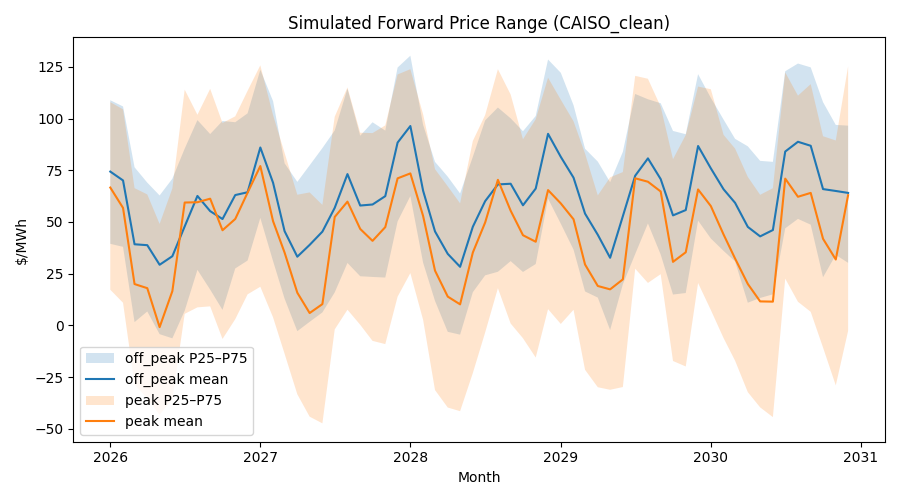

Values plotted in this chart, from the file beside it:
month, period, mean, p25, p50, p75, p90
2026-01-01, peak, 66.64, 17.23, 70.46, 108, 154.5
2026-01-01, off_peak, 74.36, 39.43, 69.5, 108.9, 143
2026-02-01, peak, 56.81, 10.93, 57.42, 104.5, 145.3
2026-02-01, off_peak, 70.09, 37.98, 67.7, 105.9, 136.3
2026-03-01, peak, 19.98, -28.55, 20.16, 66.37, 118.7
2026-03-01, off_peak, 39.22, 1.574, 36.63, 76.46, 108.8
2026-04-01, peak, 17.98, -35.4, 21.66, 63.31, 111.8
2026-04-01, off_peak, 38.77, 6.719, 37.73, 69.03, 96.64
2026-05-01, peak, -0.8575, -43.23, -2.208, 49.05, 99.26
2026-05-01, off_peak, 29.3, -4.25, 29.25, 62.82, 100.8
2026-06-01, off_peak, 33.44, -6.273, 29.84, 70.92, 107.8
2026-06-01, peak, 16.56, -35.65, 13.15, 66.21, 111.2
2026-07-01, off_peak, 47.85, 7.097, 49.4, 85.46, 113.3
2026-07-01, peak, 59.4, 5.558, 58.21, 114, 148
2026-08-01, off_peak, 62.59, 26.85, 59.43, 99.26, 133.8
2026-08-01, peak, 59.54, 8.707, 59.21, 101.8, 155.1
2026-09-01, peak, 61.26, 9.185, 59.13, 114.4, 156.8
2026-09-01, off_peak, 55.25, 17.29, 53.42, 92.51, 129.8
2026-10-01, off_peak, 51.42, 7.49, 52.83, 98.83, 125.7
2026-10-01, peak, 46, -6.58, 50.35, 97.86, 150.2
2026-11-01, peak, 51.44, 2.988, 52.07, 101.1, 136.2
2026-11-01, off_peak, 63.01, 27.54, 67.19, 98.24, 124
2026-12-01, peak, 64.17, 14.99, 61.97, 113.4, 170.1
2026-12-01, off_peak, 64.37, 31.34, 65.82, 102.5, 128.3
2027-01-01, off_peak, 86.02, 51.96, 93.93, 123.6, 151.9
2027-01-01, peak, 77.04, 18.67, 77.16, 125.7, 176.5
2027-02-01, peak, 50.39, 3.86, 48.56, 101.6, 148.1
2027-02-01, off_peak, 68.95, 31.07, 71.99, 108.4, 143.2
2027-03-01, peak, 35.22, -13.71, 41.47, 83.43, 118
2027-03-01, off_peak, 45.56, 12.93, 43.34, 78.38, 114.8
2027-04-01, peak, 15.79, -33.32, 7.3, 63.17, 112.6
2027-04-01, off_peak, 33.21, -2.806, 32.26, 69.4, 101.2
2027-05-01, peak, 5.956, -44.16, 6.106, 64.29, 97.13
2027-05-01, off_peak, 38.92, 1.703, 43.89, 77.39, 105.1
2027-06-01, off_peak, 45.32, 6.247, 44.96, 85.72, 124.8
2027-06-01, peak, 10.28, -47.39, 6.709, 58.27, 119.7
2027-07-01, off_peak, 56.84, 15.96, 61.67, 94.26, 128.8
2027-07-01, peak, 52.43, -1.969, 52.18, 100.9, 155
2027-08-01, peak, 59.84, 7.561, 63.6, 115.1, 153.6
2027-08-01, off_peak, 73.15, 30.18, 80.14, 114.5, 152.2
2027-09-01, peak, 46.63, 0.2868, 50.45, 93.15, 142.5
2027-09-01, off_peak, 57.95, 23.76, 50.62, 91.7, 131
2027-10-01, peak, 40.87, -7.506, 42.6, 92.98, 133.6
2027-10-01, off_peak, 58.45, 23.42, 56.38, 98.22, 130.6
2027-11-01, peak, 47.51, -9.061, 45.12, 96.7, 148.9
2027-11-01, off_peak, 62.49, 23.12, 61.97, 94.19, 126
2027-12-01, peak, 71.09, 13.88, 67.66, 121.3, 183.2
2027-12-01, off_peak, 88.4, 50.28, 90.03, 124.7, 152.5
2028-01-01, off_peak, 96.4, 62.52, 98.24, 130.4, 155.2
2028-01-01, peak, 73.49, 25.27, 66.95, 123.9, 187.8
2028-02-01, off_peak, 65.14, 30.35, 69.35, 96.97, 135.3
2028-02-01, peak, 52.92, 2.71, 53.43, 102.1, 143.4
2028-03-01, peak, 26.46, -31.3, 18.47, 75.52, 142.2
2028-03-01, off_peak, 45.42, 11.82, 42.11, 79.05, 113.9
2028-04-01, peak, 13.9, -39.74, 23.95, 67.24, 99.96
2028-04-01, off_peak, 34.57, -3.126, 34.05, 71.9, 116.4
2028-05-01, peak, 10.16, -41.51, 9.153, 59.01, 102.2
2028-05-01, off_peak, 28.31, -4.495, 32.64, 63.77, 93.58
2028-06-01, off_peak, 47.69, 16.03, 50.29, 81.5, 118
2028-06-01, peak, 35.22, -23.06, 37.13, 89.17, 144.7
... 60 more rows
